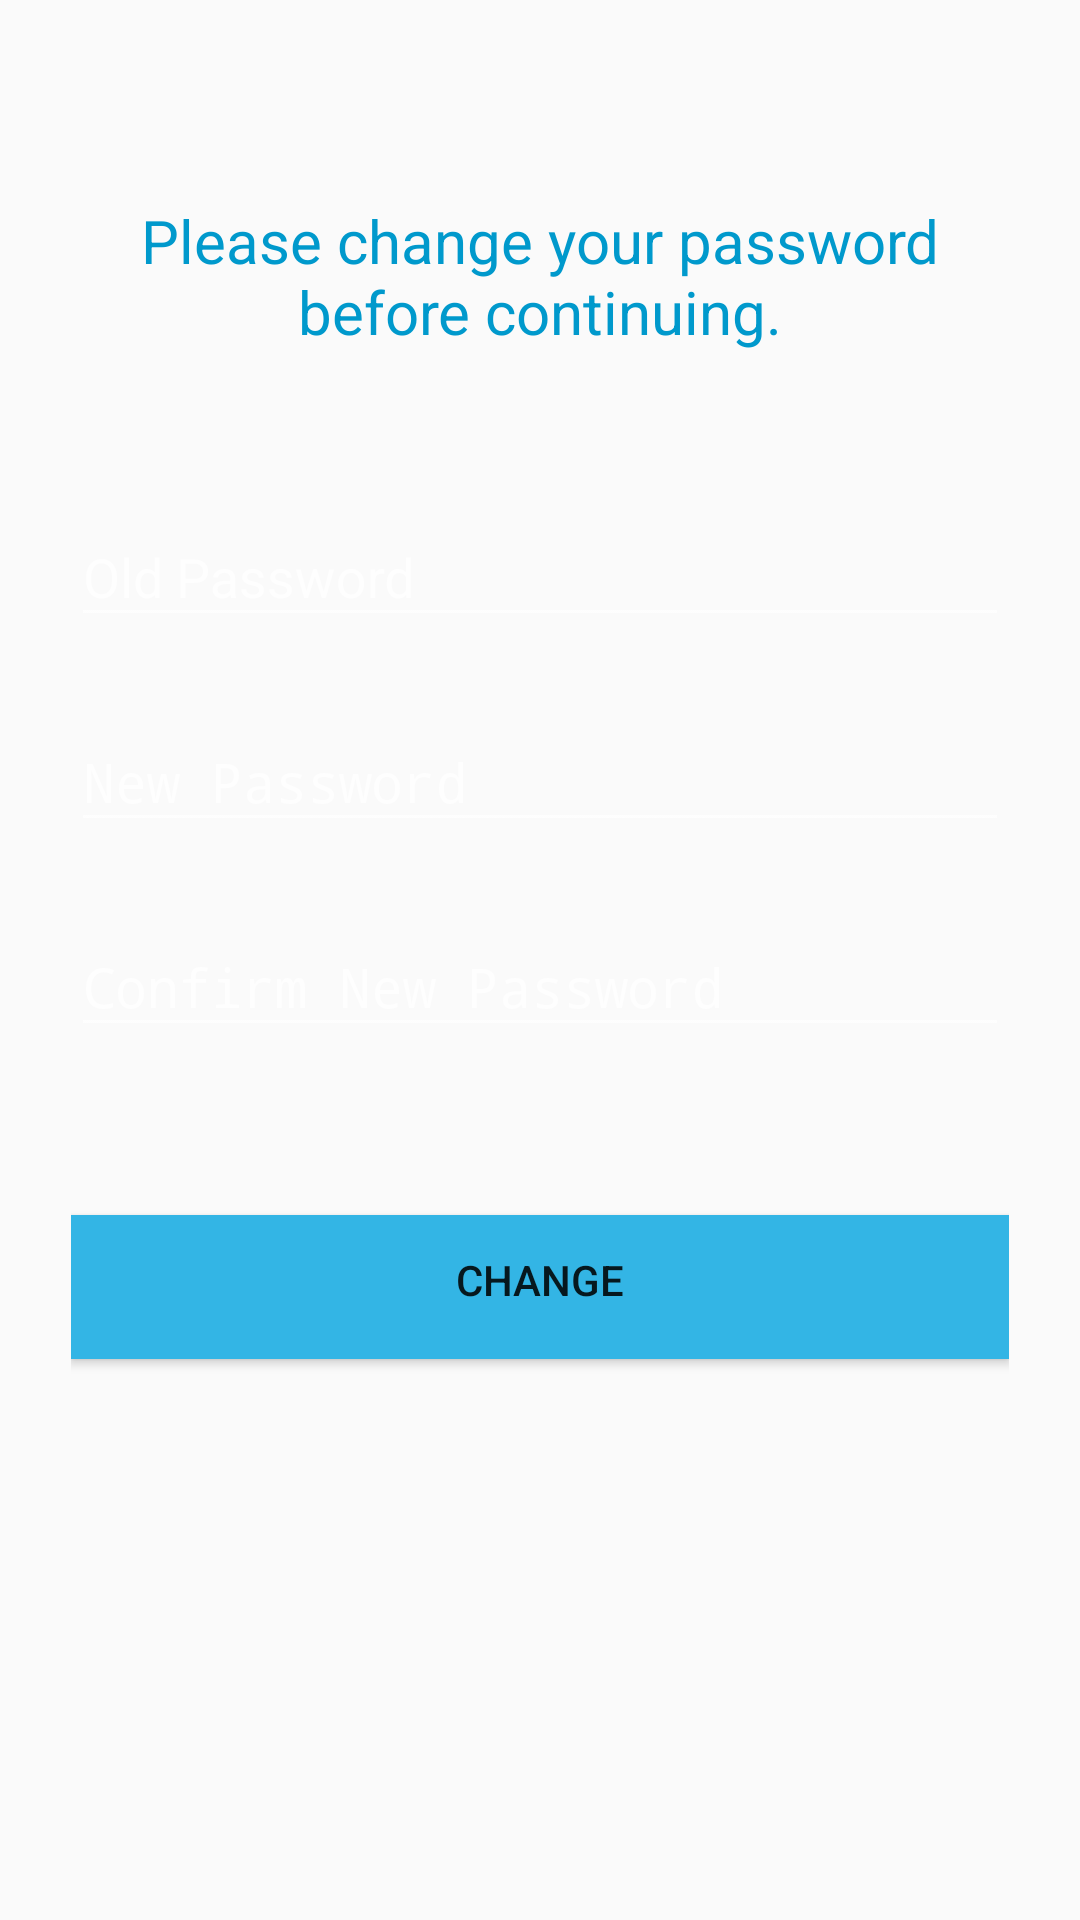

Android layout source for this screen:
<!-- AndroidManifest.xml: application theme AppTheme -->
<!-- res/layout/activity_password_change.xml -->
<LinearLayout xmlns:android="http://schemas.android.com/apk/res/android"
    xmlns:tools="http://schemas.android.com/tools"
    android:layout_width="match_parent"
    android:layout_height="match_parent"
    android:gravity="center_horizontal"
    android:orientation="vertical"
    android:paddingBottom="@dimen/activity_vertical_margin"
    android:paddingLeft="@dimen/activity_horizontal_margin"
    android:paddingRight="@dimen/activity_horizontal_margin"
    android:paddingTop="@dimen/activity_vertical_margin"
    tools:context=".PasswordChange">

    
    <ProgressBar
        android:id="@+id/login_progress"
        style="?android:attr/progressBarStyleLarge"
        android:layout_width="wrap_content"
        android:layout_height="wrap_content"
        android:layout_marginBottom="8dp"
        android:visibility="gone" />

    <ScrollView xmlns:android="http://schemas.android.com/apk/res/android"
        android:id="@+id/login_form"
        android:layout_width="fill_parent"
        android:layout_height="fill_parent"
        android:fitsSystemWindows="true">

        <LinearLayout
            android:layout_width="match_parent"
            android:layout_height="wrap_content"
            android:orientation="vertical"
            android:paddingLeft="24dp"
            android:paddingRight="24dp"
            android:paddingTop="56dp">

            <TextView
                android:layout_width="wrap_content"
                android:layout_height="72dp"
                android:layout_gravity="center_horizontal"
                android:gravity="center"

                android:textAlignment="center"
                android:layout_marginBottom="24dp"
                android:textColor="@android:color/holo_blue_dark"
                android:textSize="20dp"
                android:text="@string/pwd_change_message" />

            
            <android.support.design.widget.TextInputLayout
                android:id="@+id/dse_code_layout"
                android:layout_width="match_parent"
                android:layout_height="wrap_content"
                android:layout_marginBottom="8dp"
                android:layout_marginTop="8dp"
                android:theme="@style/Theme.AppCompat">

                <EditText
                    android:id="@+id/old_password"
                    android:layout_width="match_parent"
                    android:layout_height="wrap_content"
                    android:hint="Old Password" />
            </android.support.design.widget.TextInputLayout>

            
            <android.support.design.widget.TextInputLayout
                android:id="@+id/password_layout"
                android:layout_width="match_parent"
                android:layout_height="wrap_content"
                android:layout_marginBottom="8dp"
                android:layout_marginTop="8dp"
                android:theme="@style/Theme.AppCompat">

                <EditText
                    android:id="@+id/new_password"
                    android:layout_width="match_parent"
                    android:layout_height="wrap_content"
                    android:hint="New Password"
                    android:inputType="textPassword" />
            </android.support.design.widget.TextInputLayout>

            <android.support.design.widget.TextInputLayout
                android:layout_width="match_parent"
                android:layout_height="wrap_content"
                android:layout_marginBottom="8dp"
                android:layout_marginTop="8dp"
                android:theme="@style/Theme.AppCompat">

                <EditText
                    android:id="@+id/confirm_new_password"
                    android:layout_width="match_parent"
                    android:layout_height="wrap_content"
                    android:hint="Confirm New Password"
                    android:inputType="textPassword" />
            </android.support.design.widget.TextInputLayout>

            <android.support.v7.widget.AppCompatButton
                android:id="@+id/change_button"
                android:layout_width="match_parent"
                android:layout_height="wrap_content"
                android:layout_gravity="center_horizontal"
                android:layout_marginBottom="24dp"
                android:layout_marginTop="48dp"
                android:background="@android:color/holo_blue_light"
                android:gravity="center_horizontal"
                android:padding="12dp"

                android:text="Change" />


        </LinearLayout>
    </ScrollView>

</LinearLayout>
<!-- resources referenced by this layout -->
<resources>
  <string name="pwd_change_message">Please change your password before continuing.</string>
  <style name="AppTheme" parent="Base.Theme.DesignDemo">
      </style>
  <style name="Base.Theme.DesignDemo" parent="Theme.AppCompat.Light.NoActionBar">
          <item name="colorPrimary">#2196F3</item>
          <item name="colorPrimaryDark">#1976D2</item>
          <item name="colorAccent">#E040FB</item>
  
      </style>
</resources>
